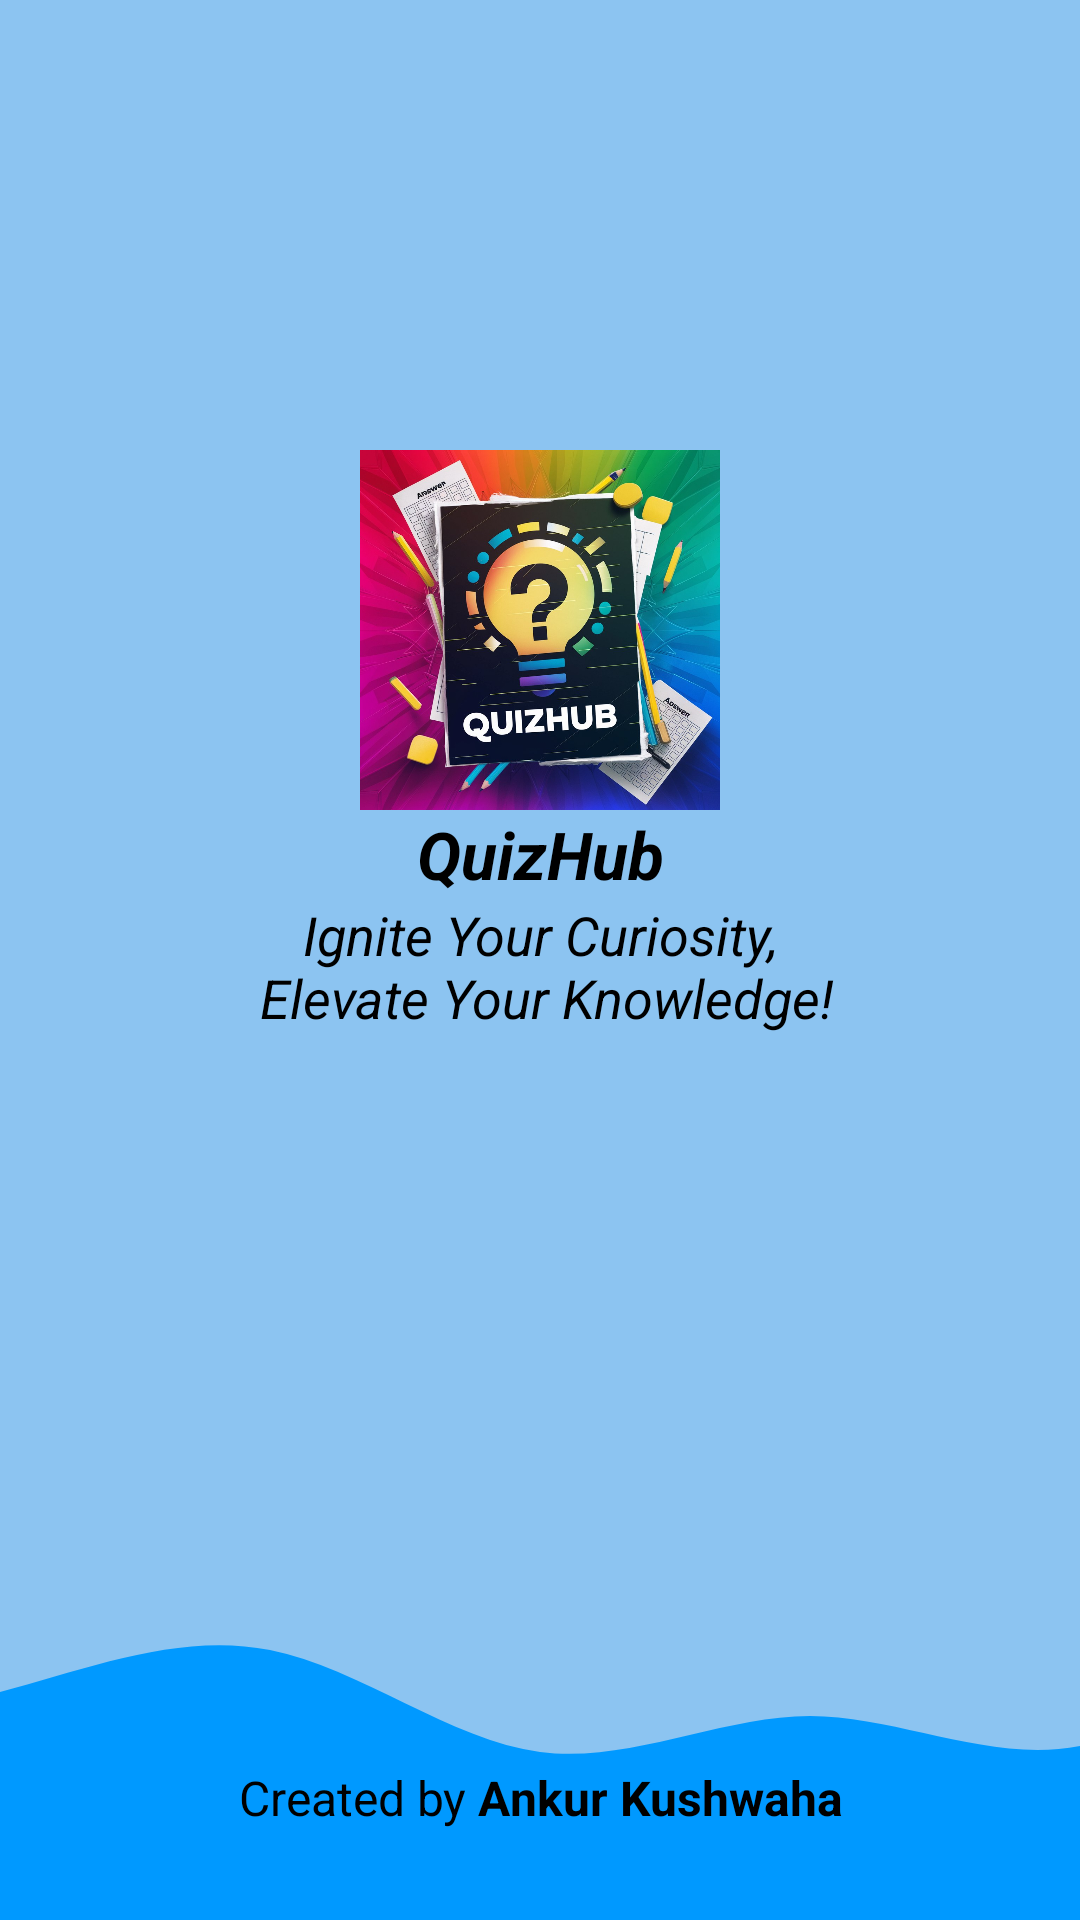

Reconstruct the res/layout file that produces this screen, plus the resources it refers to.
<!-- AndroidManifest.xml: application theme Theme.QuizHub -->
<!-- res/layout/activity_splash.xml -->
<?xml version="1.0" encoding="utf-8"?>
<androidx.constraintlayout.widget.ConstraintLayout xmlns:android="http://schemas.android.com/apk/res/android"
    xmlns:app="http://schemas.android.com/apk/res-auto"
    xmlns:tools="http://schemas.android.com/tools"
    android:id="@+id/main"
    android:layout_width="match_parent"
    android:layout_height="match_parent"
    android:background="#8CC4F1"
    tools:context=".activities.SplashActivity">

    <ImageView
        android:id="@+id/imageView2"
        android:layout_width="120dp"
        android:layout_height="120dp"
        android:layout_marginTop="150dp"
        android:src="@drawable/ic_icon"
        app:layout_constraintEnd_toEndOf="parent"
        app:layout_constraintStart_toStartOf="parent"
        app:layout_constraintTop_toTopOf="parent" />

    <TextView
        android:id="@+id/textView3"
        android:layout_width="match_parent"
        android:layout_height="wrap_content"
        android:gravity="center"
        android:text="@string/app_name"
        android:textColor="@color/black"
        android:textSize="22sp"
        android:textStyle="bold|italic"
        app:layout_constraintEnd_toEndOf="parent"
        app:layout_constraintStart_toStartOf="parent"
        app:layout_constraintTop_toBottomOf="@+id/imageView2" />

    <TextView
        android:layout_width="wrap_content"
        android:layout_height="wrap_content"
        android:gravity="center"
        android:text="@string/ignite_your_curiosity_n_elevate_your_knowledge"
        android:textColor="@color/black"
        android:textSize="18sp"
        android:textStyle="italic"
        app:layout_constraintEnd_toEndOf="parent"
        app:layout_constraintStart_toStartOf="parent"
        app:layout_constraintTop_toBottomOf="@+id/textView3" />

    <ImageView
        android:id="@+id/imageView4"
        android:layout_width="0dp"
        android:layout_height="120dp"
        android:scaleType="centerCrop"
        android:src="@drawable/wave"
        app:layout_constraintBottom_toBottomOf="parent"
        app:layout_constraintEnd_toEndOf="parent"
        app:layout_constraintStart_toStartOf="parent" />

    <TextView
        android:layout_width="match_parent"
        android:layout_height="wrap_content"
        android:layout_marginBottom="30dp"
        android:gravity="center"
        android:text="@string/createdBy"
        android:textColor="@color/black"
        android:textSize="16sp"
        app:layout_constraintBottom_toBottomOf="@+id/imageView4"
        app:layout_constraintEnd_toEndOf="parent"
        app:layout_constraintStart_toStartOf="parent" />

    <TextView
        android:id="@+id/tvVersion"
        android:layout_width="match_parent"
        android:layout_height="wrap_content"
        android:gravity="center"
        android:textSize="16sp"
        android:textColor="@color/black"
        app:layout_constraintBottom_toTopOf="@+id/imageView4"
        app:layout_constraintEnd_toEndOf="parent"
        app:layout_constraintStart_toStartOf="parent" />
</androidx.constraintlayout.widget.ConstraintLayout>
<!-- resources referenced by this layout -->
<resources>
  <color name="black">#FF000000</color>
  <!-- drawable ic_icon: jpeg bitmap (drawable, 166021 bytes) -->
  <!-- drawable wave (drawable) -->
  <vector xmlns:android="http://schemas.android.com/apk/res/android"
      android:width="1440dp"
      android:height="320dp"
      android:viewportWidth="1440"
      android:viewportHeight="320">
    <path
        android:pathData="M0,160L40,154.7C80,149 160,139 240,117.3C320,96 400,64 480,80C560,96 640,160 720,170.7C800,181 880,139 960,138.7C1040,139 1120,181 1200,165.3C1280,149 1360,75 1400,37.3L1440,0L1440,320L1400,320C1360,320 1280,320 1200,320C1120,320 1040,320 960,320C880,320 800,320 720,320C640,320 560,320 480,320C400,320 320,320 240,320C160,320 80,320 40,320L0,320Z"
        android:fillColor="#0099ff"/>
  </vector>
  <string name="app_name">QuizHub</string>
  <string name="createdBy">Created by <b>Ankur Kushwaha</b></string>
  <string name="ignite_your_curiosity_n_elevate_your_knowledge">Ignite Your Curiosity,\n Elevate Your Knowledge!</string>
  <style name="Theme.QuizHub" parent="Base.Theme.QuizHub">
  
          <item name="android:statusBarColor">#2196F3</item>
          <item name="windowActionBar">false</item>
          <item name="windowNoTitle">true</item>
      </style>
  <style name="Base.Theme.QuizHub" parent="Theme.MaterialComponents.Light.DarkActionBar">
          
          
      </style>
</resources>
